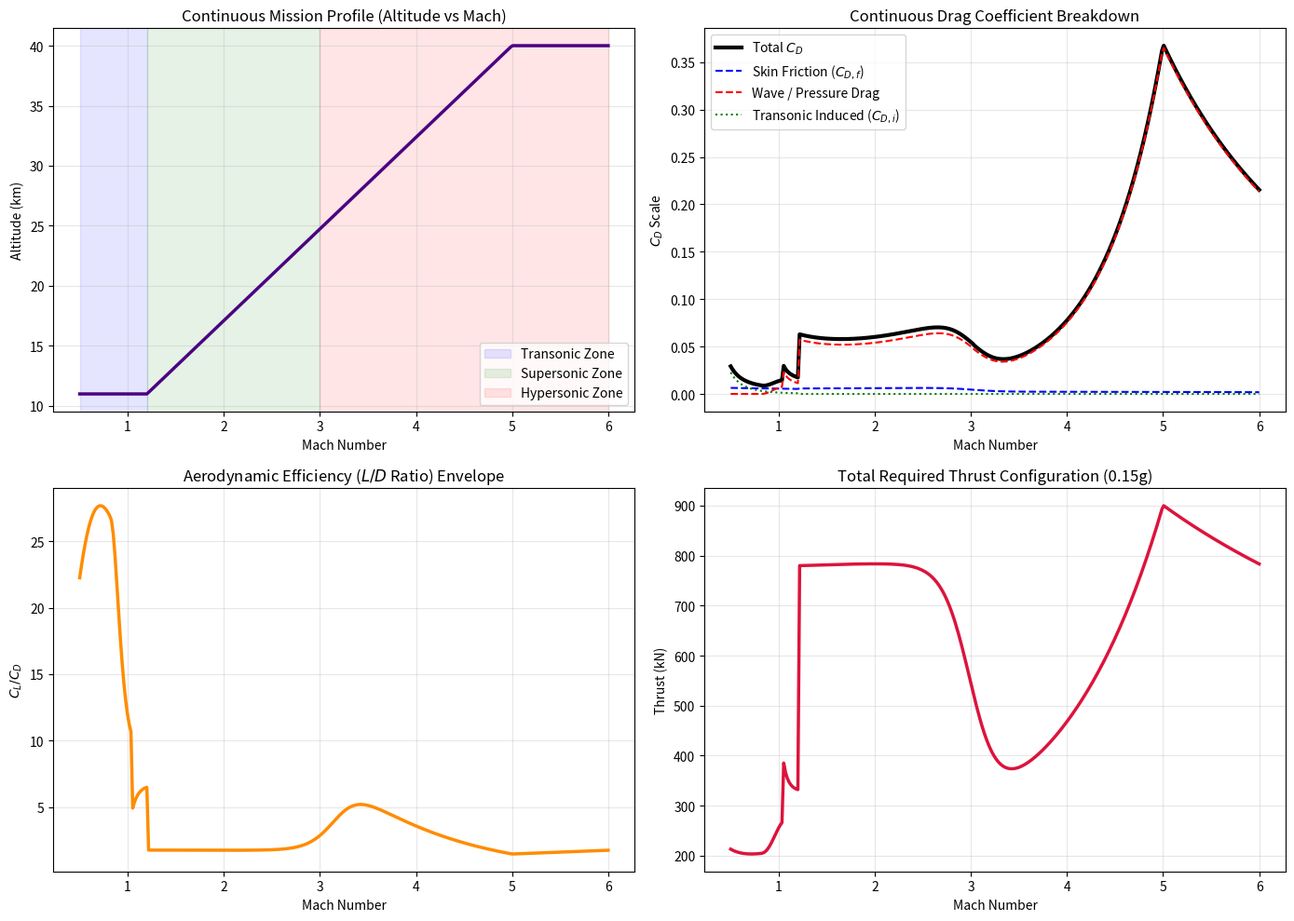

This chart was generated by the following Python code:
# -*- coding: utf-8 -*-
"""
Created on Tue May 19 13:37:34 2026

@author: SID-DRW
"""

import numpy as np
import matplotlib.pyplot as plt
import csv

# =============================================================================
# 1. GLOBAL VEHICLE INPUT DATA & CONSTANTS
# =============================================================================
G = 9.81
R_GAS = 287.05
GAMMA = 1.4

# Shared Geometric and Mass Properties
W_TOG = 111389.645     # Aircraft gross weight (kg)
S_PLAN = 425.682       # Planform wing area (m2)
S_WET = 1188.937       # Total wetted area (m2)
MAC = 21.0             # Mean Aerodynamic Chord (m)
L_REF = 35.0           # Characteristic length for high-speed Reynolds calculations (m)
IF = 1.05              # Interference factor (+5%)
ACCEL_G_TARGET = 0.15  # Target acceleration (g)

# Wing Geometry for Wave Drag Estimation
t_over_c = 0.05        # 5% relative thickness
sweep_deg = 35.0       # 35 degrees wing sweep
sweep_rad = np.radians(sweep_deg)
AR = 7.0               # Standard aspect ratio reference

# Continuous Mach Range from Sub/Transonic up to Hypersonic
mach_range = np.linspace(0.5, 6.0, 300)

# =============================================================================
# 2. FLIGHT PROFILE & ATMOSPHERE ENGINE
# =============================================================================
def get_flight_profile(M):
    """Defines a unified, continuous flight profile (Altitude as a function of Mach)."""
    if M < 1.2:
        return 11000.0
    elif M <= 5.0:
        return 11000.0 + (M - 1.2) * ((40000.0 - 11000.0) / (5.0 - 1.2))
    else:
        return 40000.0

def get_atmosphere(alt_m):
    """Calculates air density (rho) and temperature (T) using the ISA model."""
    g0 = 9.80665
    P0 = 101325.0
    T0 = 288.15
    
    L1 = -0.0065
    h11 = 11000.0
    T11 = T0 + L1 * h11
    P11 = P0 * (T11 / T0)**(-g0 / (L1 * R_GAS))
    
    h20 = 20000.0
    T20 = T11
    P20 = P11 * np.exp(-g0 * (h20 - h11) / (R_GAS * T11))
    L3 = 0.0010
    
    if alt_m <= 11000.0:
        T = T0 + L1 * alt_m
        P = P0 * (T / T0)**(-g0 / (L1 * R_GAS))
    elif alt_m <= 25000.0:
        T = T11
        P = P11 * np.exp(-g0 * (alt_m - h11) / (R_GAS * T))
    elif alt_m <= 40000.0:
        T = T20 + L3 * (alt_m - h20)
        P = P20 * (T / T20)**(-g0 / (max(1e-4, L3) * R_GAS))
    else:
        T = 216.65
        P = 1000.0
        
    rho = P / (R_GAS * T)
    return rho, T

def get_reynolds(rho, v, temp, chord):
    """Calculates the Reynolds number using Sutherland's law."""
    mu_0 = 1.7894e-5
    T_0 = 273.15
    S_suth = 110.4
    mu = mu_0 * (temp / T_0)**1.5 * (T_0 + S_suth) / (temp + S_suth)
    return (rho * v * chord) / mu

# =============================================================================
# 3. CONTINUOUS CONTINUUM LOOP WITH LIVE VERBAL LOGGER
# =============================================================================
results = {
    'mach': [], 'alt': [], 'cl': [], 'alpha': [], 'cd': [], 
    'cd_f': [], 'cd_wave': [], 'cd_induced': [], 'ld': [], 'thrust': [], 'regime': []
}

# --- Terminal Header Printout ---
print("\n" + "="*115)
print(f"{'MACH':<6} | {'ALT (km)':<8} | {'REGIME':<12} | {'C_L':<7} | {'AoA(deg)':<8} | {'C_D Total':<9} | {'C_D Friction':<12} | {'C_D Wave':<8} | {'L/D':<6} | {'THRUST(kN)':<10}")
print("="*115)

# A tracker variable to inject visual visual breaks between regimes in the logs
last_regime = ""

for idx, M in enumerate(mach_range):
    alt = get_flight_profile(M)
    rho, T = get_atmosphere(alt)
    a = np.sqrt(GAMMA * R_GAS * T)
    V = M * a
    q = 0.5 * rho * V**2
    
    cl_needed = (W_TOG * G) / (q * S_PLAN)
    
    # -------------------------------------------------------------------------
    # AERODYNAMIC REGIME SWITCHING LOGIC
    # -------------------------------------------------------------------------
    if M < 1.2:
        regime_str = "Transonic"
        Re_dyn = get_reynolds(rho, V, T, MAC)
        cf_inc = 0.455 / (np.log10(Re_dyn)**2.58)
        cf_comp = cf_inc / (1 + 0.12 * M**2)**0.5
        cd_f = cf_comp * IF * (S_WET / S_PLAN)
        
        M_crit = 0.9 - 1.2 * t_over_c - 0.1 * (1 - np.cos(sweep_rad))
        M_peak = 1.05
        if M < M_crit:
            cd_wave = 0.0
        elif M <= M_peak:
            amplitude = 20 * (t_over_c**2.5) * np.cos(sweep_rad)**2
            cd_wave = amplitude * np.sin((M - M_crit) / (M_peak - M_crit) * (np.pi / 2))**2
        else:
            amplitude_peak = 20 * (t_over_c**2.5) * np.cos(sweep_rad)**2
            cd_wave = amplitude_peak / np.sqrt(max(0.1, M**2 - 1.0))
            
        e_oswald = 0.85 - 0.02 * M
        cd_induced = (cl_needed**2) / (np.pi * AR * e_oswald)
        alpha_deg = np.degrees(cl_needed / (2 * np.pi * AR / (AR + 2)))

   # --- REGIME 2 & 3: SMOOTHLY BLENDED SUPERSONIC TO HYPERSONIC (M >= 1.2) ---
    else:
        # 1. Compute Pure Supersonic Properties (Regime 2 Theory)
        Re_dyn_super = get_reynolds(rho, V, T, MAC)
        cf_super = 0.455 / (np.log10(Re_dyn_super)**2.58)
        cd_f_super = cf_super * IF * (S_WET / S_PLAN)
        
        alpha_rad_super = np.sqrt((cl_needed**0.75) / 2)
        cd_wave_super = 2 * np.sin(alpha_rad_super)**3

        # 2. Compute Pure Hypersonic Properties (Regime 3 Theory)
        Re_dyn_hyper = get_reynolds(rho, V, T, L_REF)
        cf_hyper = (0.074 / (Re_dyn_hyper**(0.2))) * ((1 / (1 + 0.15 * M**2))**0.58)
        cd_f_hyper = cf_hyper * 2.0
        
        cl_alpha_hyper = 4.0 / np.sqrt(M**2 - 1.0)
        alpha_rad_hyper = cl_needed / cl_alpha_hyper
        cd_wave_hyper = cl_needed * alpha_rad_hyper

        # 3. Calculate Logistic Blending Weight centered at Mach 3.0
        # k=7 gives a smooth transition window between Mach 2.5 and 3.5
        k = 7.0 
        weight_hyper = 1.0 / (1.0 + np.exp(-k * (M - 3.0)))
        weight_super = 1.0 - weight_hyper

        # 4. Apply Blend to Arrive at Unified Coefficients
        cd_f = (cd_f_super * weight_super) + (cd_f_hyper * weight_hyper)
        cd_wave = (cd_wave_super * weight_super) + (cd_wave_hyper * weight_hyper)
        alpha_rad = (alpha_rad_super * weight_super) + (alpha_rad_hyper * weight_hyper)
        
        cd_induced = 0.0  # Inherited directly by high-speed pressure/wave tracking
        alpha_deg = np.degrees(alpha_rad)

    # -------------------------------------------------------------------------
    # TOTALS & LOG EXPORT BUFFERING
    # -------------------------------------------------------------------------
    cd_total = cd_f + cd_wave + cd_induced
    drag_force = q * S_PLAN * cd_total
    thrust_req = drag_force + (W_TOG * ACCEL_G_TARGET * G)
    ld_ratio = cl_needed / cd_total
    thrust_kn = thrust_req / 1000
    alt_km = alt / 1000

    # Inject visual dividers in text stream when changing boundaries
    if last_regime != "" and last_regime != regime_str:
        print("-"*115)
    last_regime = regime_str

    # --- Live Continuous Numerical Stream Output (Decimated to skip overly dense printing) ---
    # Prints every 4th step to keep terminal highly scannable, but logs all 300 to file
    if idx % 4 == 0 or M == 6.0:
        print(f"{M:<6.2f} | {alt_km:<8.2f} | {regime_str:<12} | {cl_needed:<7.4f} | {alpha_deg:<8.2f} | {cd_total:<9.5f} | {cd_f:<12.5f} | {cd_wave:<8.5f} | {ld_ratio:<6.2f} | {thrust_kn:<10.2f}")

    # Archive to storage dict
    results['mach'].append(M)
    results['alt'].append(alt_km)
    results['cl'].append(cl_needed)
    results['alpha'].append(alpha_deg)
    results['cd'].append(cd_total)
    results['cd_f'].append(cd_f)
    results['cd_wave'].append(cd_wave)
    results['cd_induced'].append(cd_induced)
    results['ld'].append(ld_ratio)
    results['thrust'].append(thrust_kn)
    results['regime'].append(regime_str)

print("="*115 + "\n")

# =============================================================================
# 4. CSV AUTOMATED EXPORT ENGINE
# =============================================================================
csv_filename = "mach_regime_continuous_output.csv"
with open(csv_filename, mode='w', newline='') as file:
    writer = csv.writer(file)
    # Write Headers
    writer.writerow(["Mach", "Altitude_km", "Regime", "CL", "AoA_deg", "CD_Total", "CD_Friction", "CD_Wave", "L_D_Ratio", "Thrust_Required_kN"])
    # Write Rows
    for i in range(len(results['mach'])):
        writer.writerow([
            results['mach'][i], results['alt'][i], results['regime'][i],
            results['cl'][i], results['alpha'][i], results['cd'][i],
            results['cd_f'][i], results['cd_wave'][i], results['ld'][i],
            results['thrust'][i]
        ])
print(f"--> SUCCESS: Full 300-point database completely exported to: '{csv_filename}'\n")

# =============================================================================
# 5. CONTINUOUS FLIGHT ENVELOPE VISUALIZATION
# =============================================================================
fig, axs = plt.subplots(2, 2, figsize=(14, 10))

# Plot 1: Combined Flight Profile
axs[0, 0].plot(results['mach'], results['alt'], color='indigo', lw=2.5)
axs[0, 0].set_title('Continuous Mission Profile (Altitude vs Mach)')
axs[0, 0].set_ylabel('Altitude (km)')
axs[0, 0].axvspan(0.5, 1.2, alpha=0.1, color='blue', label='Transonic Zone')
axs[0, 0].axvspan(1.2, 3.0, alpha=0.1, color='green', label='Supersonic Zone')
axs[0, 0].axvspan(3.0, 6.0, alpha=0.1, color='red', label='Hypersonic Zone')
axs[0, 0].legend()

# Plot 2: Comprehensive Drag Coefficient Breakdown
axs[0, 1].plot(results['mach'], results['cd'], color='black', lw=3, label='Total $C_D$')
axs[0, 1].plot(results['mach'], results['cd_f'], color='blue', ls='--', label='Skin Friction ($C_{D,f}$)')
axs[0, 1].plot(results['mach'], results['cd_wave'], color='red', ls='--', label='Wave / Pressure Drag')
axs[0, 1].plot(results['mach'], results['cd_induced'], color='green', ls=':', label='Transonic Induced ($C_{D,i}$)')
axs[0, 1].set_title('Continuous Drag Coefficient Breakdown')
axs[0, 1].set_ylabel('$C_D$ Scale')
axs[0, 1].legend()

# Plot 3: Aerodynamic Efficiency (L/D Ratio)
axs[1, 0].plot(results['mach'], results['ld'], color='darkorange', lw=2.5)
axs[1, 0].set_title('Aerodynamic Efficiency ($L/D$ Ratio) Envelope')
axs[1, 0].set_ylabel('$C_L / C_D$')

# Plot 4: Total Mission Thrust Requirements
axs[1, 1].plot(results['mach'], results['thrust'], color='crimson', lw=2.5)
axs[1, 1].set_title('Total Required Thrust Configuration (0.15g)')
axs[1, 1].set_ylabel('Thrust (kN)')

for ax in axs.flat:
    ax.set_xlabel('Mach Number')
    ax.grid(True, alpha=0.3)

plt.tight_layout()
plt.show()
